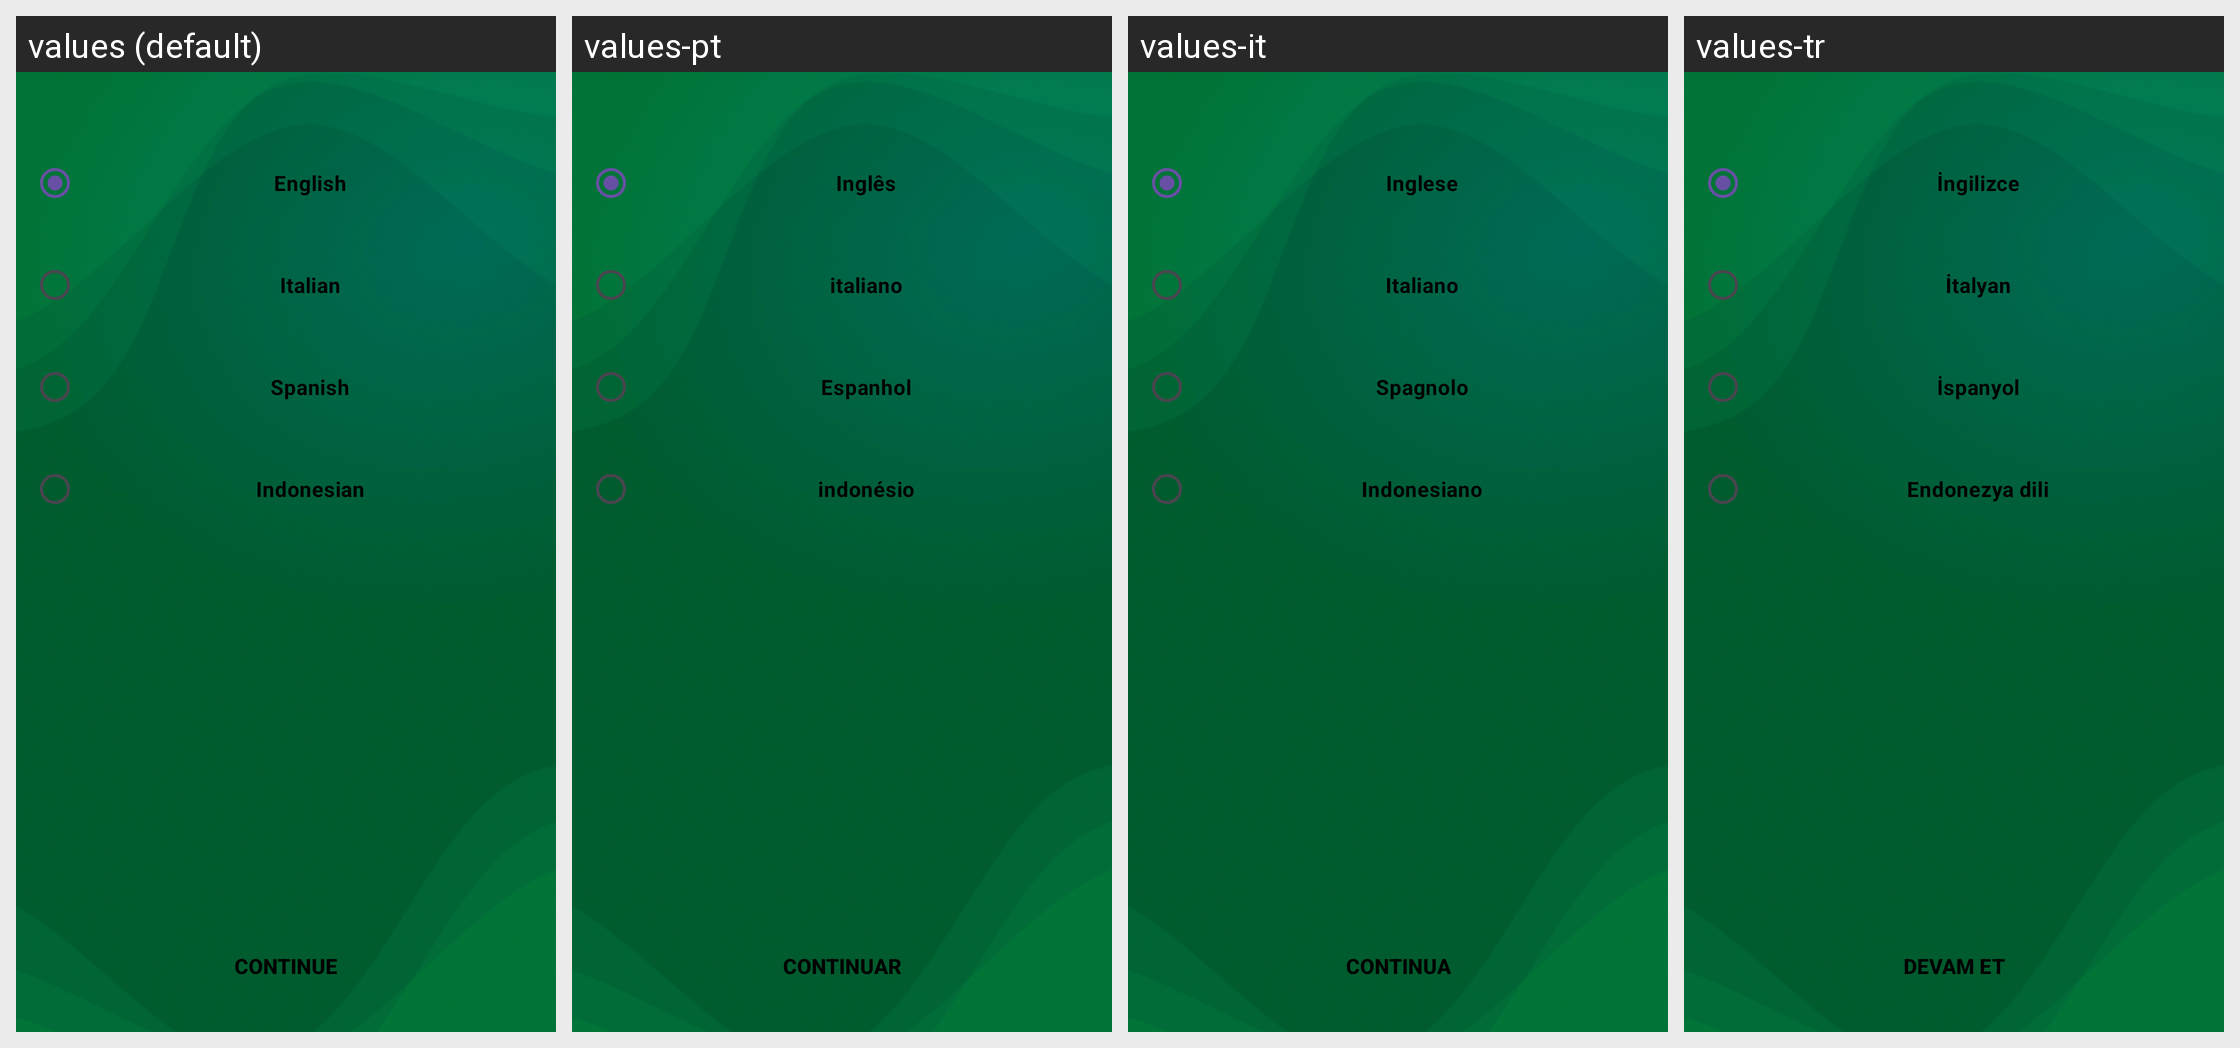

The Android screen above is rendered under several locales of the same app. Produce the string resources it draws, with the default and per-locale values.
Android screen res/layout/fragment_select_language.xml rendered under 4 locales, left to right: values (default), values-pt, values-it, values-tr. Device: Nexus 5 (rendered at 1080×1920; each locale shown at half size, 540×960, under a caption strip naming it); theme Theme.LearnFootball.
Other locales in the repository, not shown: values-es, values-fr, values-ru.
Strings drawn on this screen, with the default value and each locale's value (text and hints the layout hard-codes, and strings that could not be matched under every locale, appear in the picture but are not listed):

english
  values: English
  values-pt: Inglês
  values-it: Inglese
  values-tr: İngilizce

italian
  values: Italian
  values-pt: italiano
  values-it: Italiano
  values-tr: İtalyan

spanish
  values: Spanish
  values-pt: Espanhol
  values-it: Spagnolo
  values-tr: İspanyol

indonesian
  values: Indonesian
  values-pt: indonésio
  values-it: Indonesiano
  values-tr: Endonezya dili

tv_continue
  values: Continue
  values-pt: Continuar
  values-it: Continua
  values-tr: Devam et
